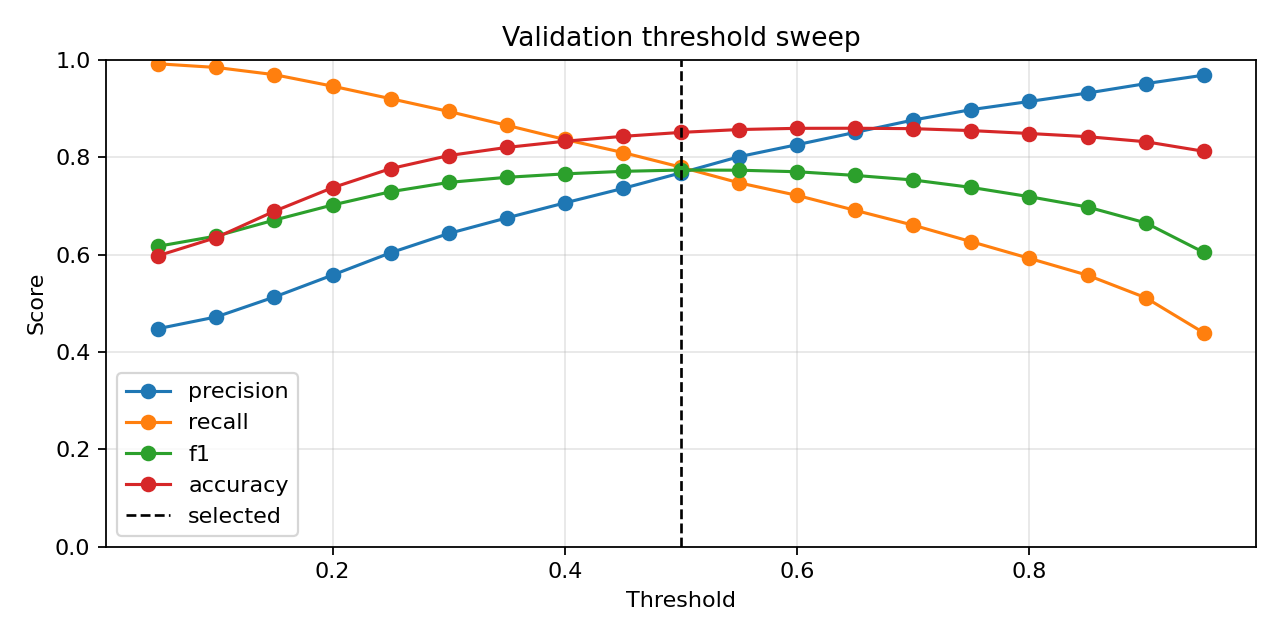

Values plotted in this chart, from the file beside it:
threshold, precision, recall, f1, accuracy
0.05, 0.4479, 0.9916, 0.6171, 0.5977
0.1, 0.472, 0.9841, 0.638, 0.635
0.15, 0.5129, 0.9693, 0.6708, 0.689
0.2, 0.5579, 0.9457, 0.7018, 0.7373
0.25, 0.6037, 0.92, 0.729, 0.7764
0.3, 0.6432, 0.8938, 0.7481, 0.8032
0.35, 0.6752, 0.8654, 0.7586, 0.8199
0.4, 0.706, 0.8363, 0.7656, 0.8327
0.45, 0.7358, 0.8094, 0.7708, 0.8427
0.5, 0.7677, 0.7793, 0.7735, 0.8508
0.55, 0.8009, 0.7472, 0.7732, 0.8567
0.6, 0.8256, 0.7214, 0.77, 0.8591
0.65, 0.8508, 0.6907, 0.7625, 0.8593
0.7, 0.8762, 0.6602, 0.7531, 0.8585
0.75, 0.8976, 0.6263, 0.7378, 0.8545
0.8, 0.9144, 0.5921, 0.7187, 0.8485
0.85, 0.9316, 0.5575, 0.6976, 0.842
0.9, 0.9509, 0.5114, 0.6651, 0.8316
0.95, 0.9683, 0.4394, 0.6045, 0.812
